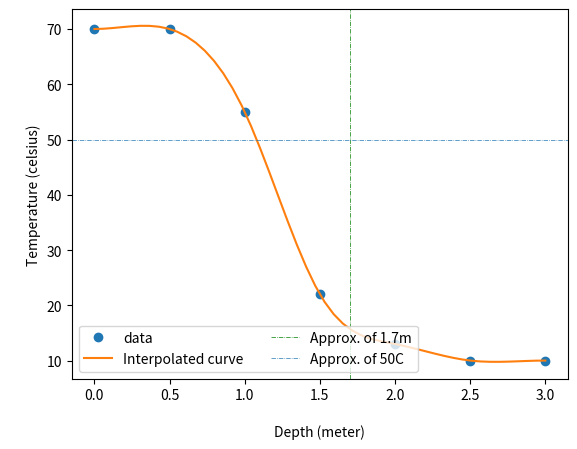

Write Python code to recreate this figure.
import numpy as np
from scipy.interpolate import CubicSpline
import matplotlib.pyplot as plt
import scipy.optimize as sci

k = 0.01
depth = [0, 0.5, 1, 1.5, 2, 2.5, 3]
temp = [70, 70, 55, 22, 13, 10, 10]

cs = CubicSpline(depth, temp, bc_type='clamped')
x = np.linspace(0,3)

# Task 1
plt.plot(depth, temp, 'o', label='data')
plt.plot(x, cs(x), label='Interpolated curve')

# Task 2
tdepth = sci.fsolve(cs, 1, args=2, xtol=10e-6)
#plt.axvline(x=tdepth, linestyle='dashdot', label='Thermocline depth', lw=0.5)

# Task 3
#plt.plot(x,-cs(x,1),label='Flux')

# Task 4
#plt.plot(x, cs(x, 1), 'b', label='First derivative')
#plt.plot(x, cs(x, 2), 'r', label='Second derivative')

# Task 5
t = sci.fsolve(cs, 1.07874, args=2, xtol=10e-6)
print("Approximation of depth at 50C:", t[0])
print("Approximation of temperature at 1.7m:", cs(1.7))

plt.axvline(x=1.7, linestyle='dashdot', label='Approx. of 1.7m', lw=0.5, color='g')
plt.axhline(y=50, linestyle='dashdot', label='Approx. of 50C', lw=0.5)

# Show plot
plt.legend(loc='lower left', ncol=2)
x_label = plt.xlabel('\nDepth (meter)')
y_label = plt.ylabel('\nTemperature (celsius)')
plt.show()